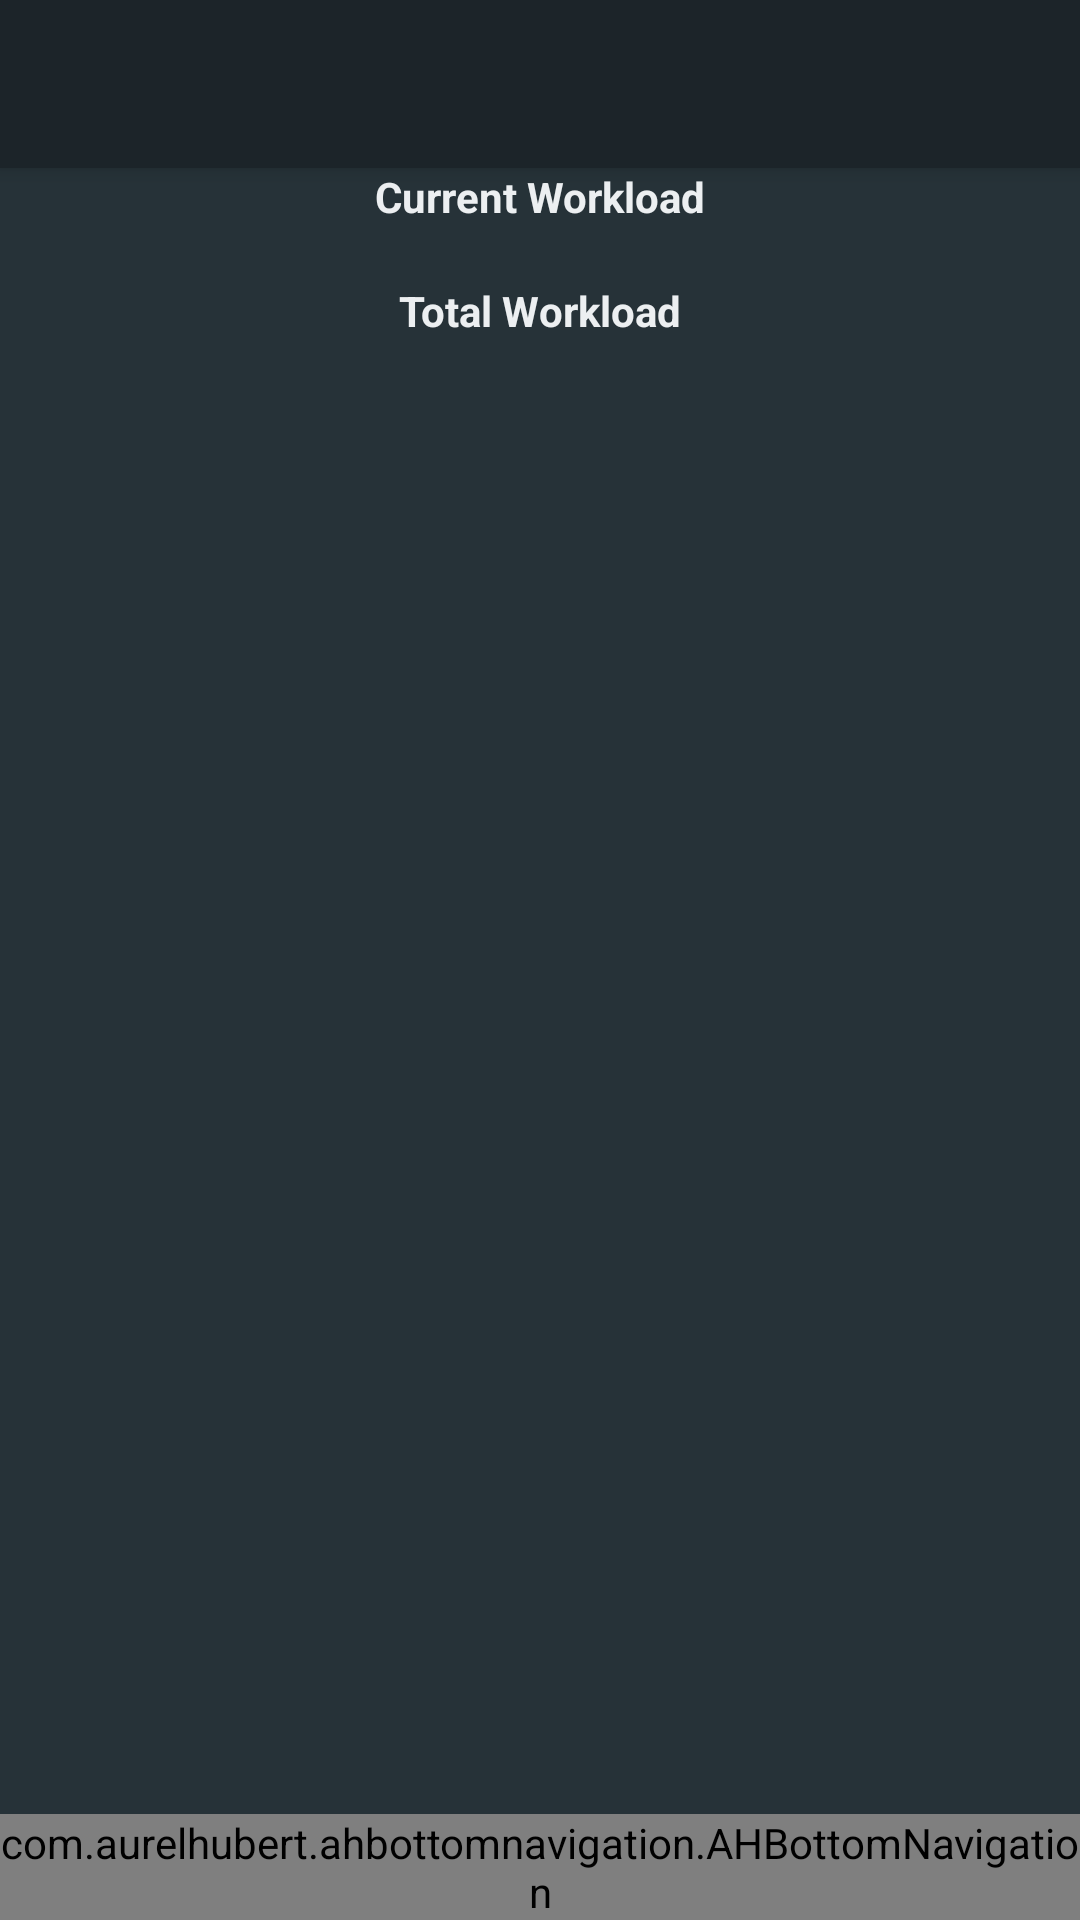

Reconstruct the res/layout file that produces this screen, plus the resources it refers to.
<!-- AndroidManifest.xml: activity theme AppTheme.NoActionBar -->
<!-- res/layout/activity_cabinet.xml -->
<?xml version="1.0" encoding="utf-8"?>
<android.support.design.widget.CoordinatorLayout xmlns:android="http://schemas.android.com/apk/res/android"
    xmlns:app="http://schemas.android.com/apk/res-auto"
    xmlns:tools="http://schemas.android.com/tools"
    android:layout_width="match_parent"
    android:layout_height="match_parent"
    android:fitsSystemWindows="true"
    tools:context="geopolitique.id11699156.com.geopolitique.CabinetActivity">

    <android.support.design.widget.AppBarLayout
        android:layout_width="match_parent"
        android:layout_height="wrap_content"
        android:theme="@style/AppTheme.AppBarOverlay">

        <android.support.v7.widget.Toolbar
            android:id="@+id/toolbar"
            android:layout_width="match_parent"
            android:layout_height="?attr/actionBarSize"
            android:background="?attr/colorPrimary"
            app:popupTheme="@style/AppTheme.PopupOverlay" />

    </android.support.design.widget.AppBarLayout>

    <android.support.design.widget.CoordinatorLayout
        xmlns:android="http://schemas.android.com/apk/res/android"
        android:layout_width="match_parent"
        android:layout_height="match_parent">

        <com.aurelhubert.ahbottomnavigation.AHBottomNavigation
            android:id="@+id/cabinet_screen_bottom_navigation"
            android:layout_width="match_parent"
            android:layout_height="wrap_content"
            android:layout_gravity="bottom" />

    </android.support.design.widget.CoordinatorLayout>


    <include layout="@layout/content_cabinet" />


</android.support.design.widget.CoordinatorLayout>
<!-- res/layout/content_cabinet.xml (included above) -->
<?xml version="1.0" encoding="utf-8"?>
<RelativeLayout xmlns:android="http://schemas.android.com/apk/res/android"
    xmlns:app="http://schemas.android.com/apk/res-auto"
    xmlns:tools="http://schemas.android.com/tools"
    android:layout_width="match_parent"
    android:layout_height="match_parent"
    android:paddingBottom="@dimen/activity_vertical_margin"
    android:paddingLeft="@dimen/activity_horizontal_margin"
    android:paddingRight="@dimen/activity_horizontal_margin"
    android:paddingTop="@dimen/activity_vertical_margin"
    app:layout_behavior="@string/appbar_scrolling_view_behavior"
    tools:context="geopolitique.id11699156.com.geopolitique.CabinetActivity"
    tools:showIn="@layout/activity_cabinet">


        <ScrollView
            android:layout_width="match_parent"
            android:layout_height="match_parent">


            <LinearLayout
                android:layout_width="wrap_content"
                android:layout_height="wrap_content"
                android:layout_gravity="center_horizontal"
                android:orientation="vertical">

                <android.support.v7.widget.RecyclerView
                    android:id="@+id/cabinet_screen_recycler_view"
                    android:layout_width="wrap_content"
                    android:layout_height="wrap_content">

                </android.support.v7.widget.RecyclerView>

                <TextView
                    android:layout_width="wrap_content"
                    android:layout_height="wrap_content"
                    android:layout_gravity="center_horizontal"
                    android:text="@string/cabinet_screen_current_workload"
                    android:textStyle="bold" />

                <TextView
                    android:id="@+id/cabinet_screen_current_workload_text"
                    android:layout_width="wrap_content"
                    android:layout_height="wrap_content"
                    android:layout_gravity="center_horizontal" />


                <LinearLayout
                    android:layout_width="wrap_content"
                    android:layout_height="wrap_content"
                    android:layout_gravity="center_horizontal"
                    android:orientation="vertical">

                    <TextView
                        android:layout_width="wrap_content"
                        android:layout_height="wrap_content"
                        android:layout_gravity="center_horizontal"
                        android:text="@string/cabinet_screen_total_workload"
                        android:textStyle="bold" />

                    <TextView
                        android:id="@+id/cabinet_screen_total_workload_text"
                        android:layout_width="wrap_content"
                        android:layout_height="wrap_content"
                        android:layout_gravity="center_horizontal" />
                </LinearLayout>
            </LinearLayout>


        </ScrollView>

</RelativeLayout>
<!-- resources referenced by this layout -->
<resources>
  <string name="cabinet_screen_current_workload">Current Workload</string>
  <string name="cabinet_screen_total_workload">Total Workload</string>
  <style name="AppTheme.AppBarOverlay" parent="ThemeOverlay.AppCompat.Dark.ActionBar" />
  <style name="AppTheme.PopupOverlay" parent="ThemeOverlay.AppCompat.Light" />
  <style name="AppTheme.NoActionBar">
          <item name="windowActionBar">false</item>
          <item name="windowNoTitle">true</item>
      </style>
</resources>
